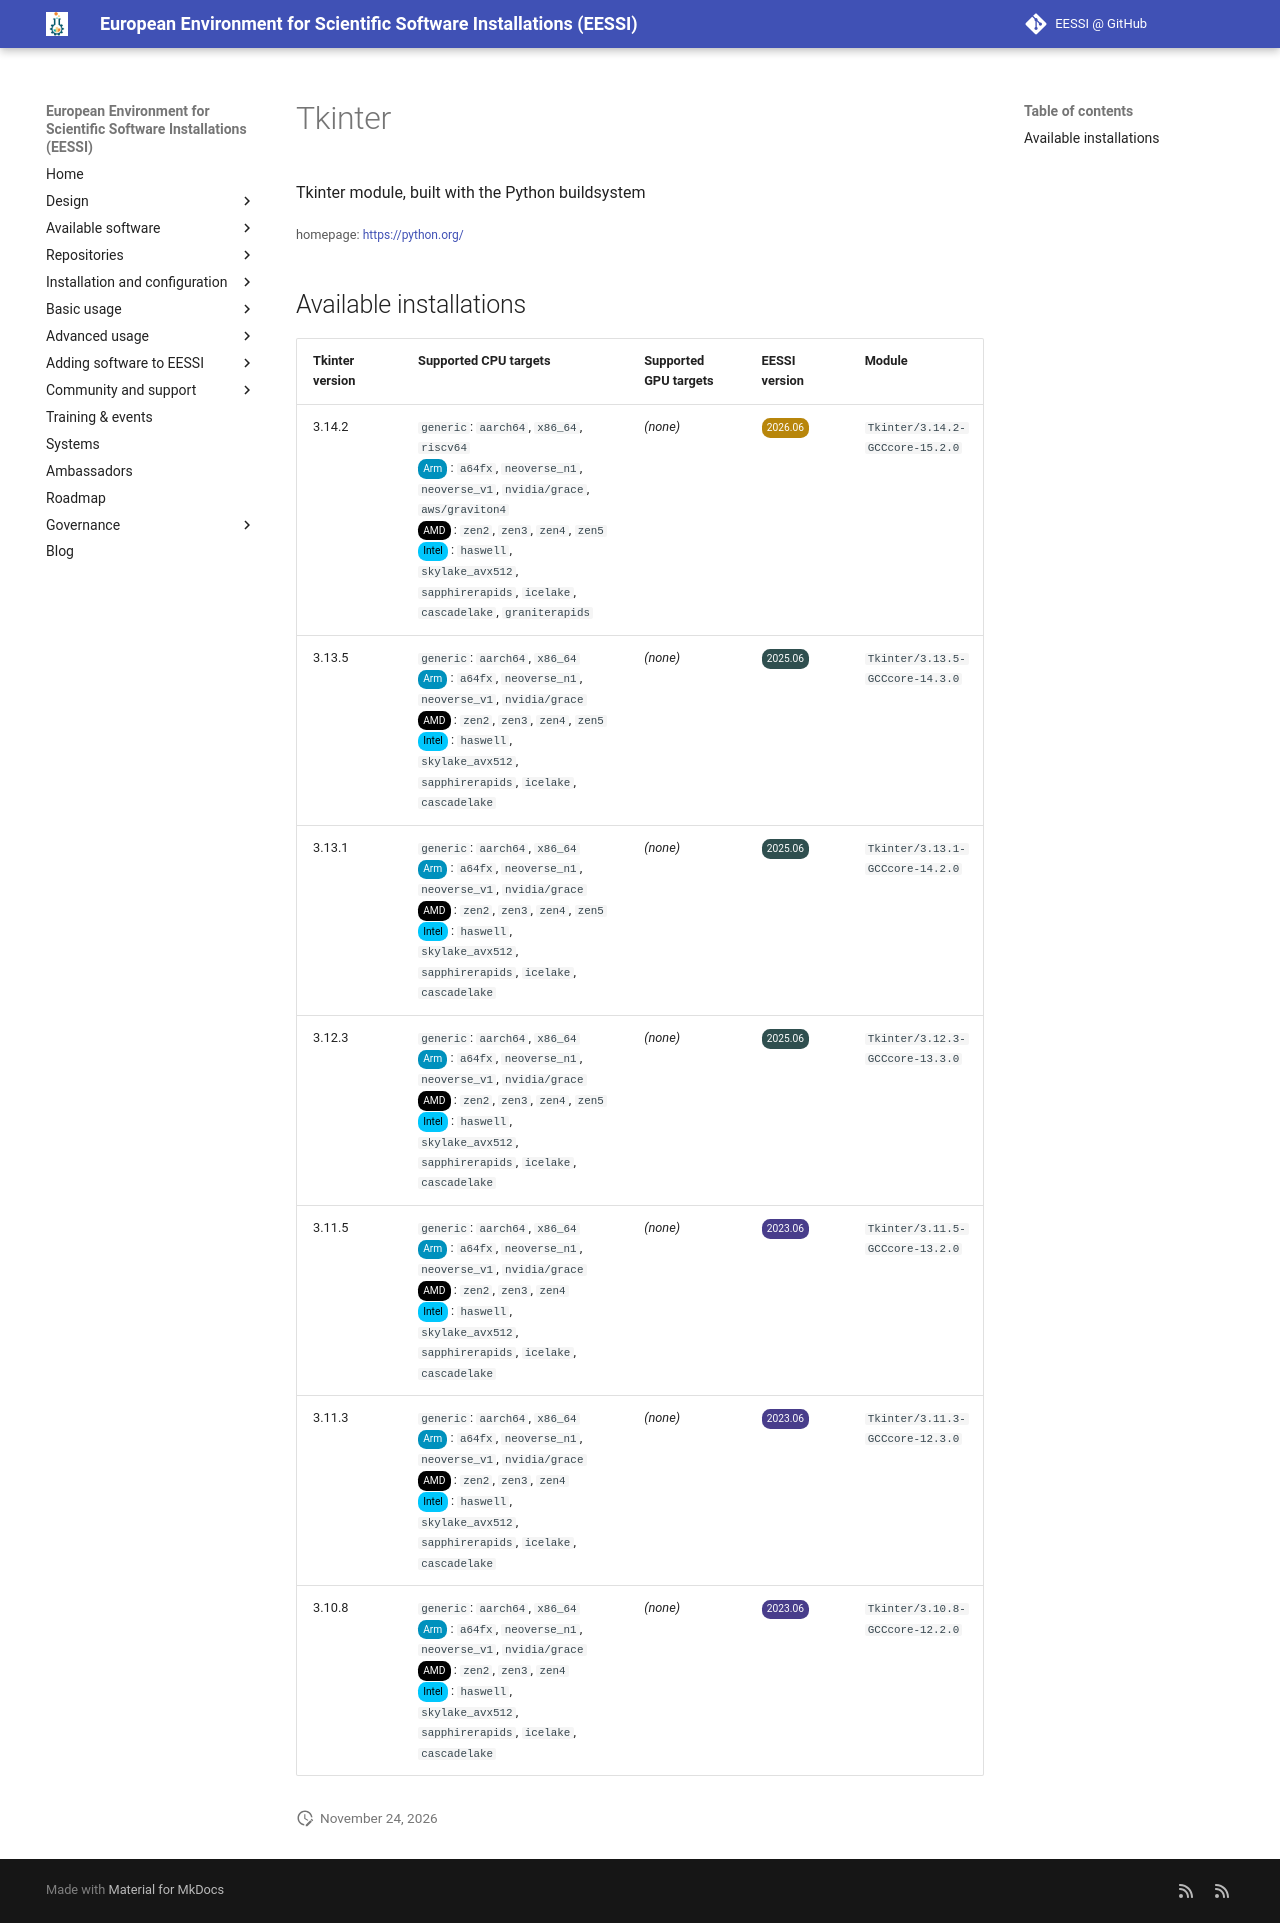

repository: EESSI/docs · page: available_software/detail/Tkinter/index.html · generator: mkdocs

---
json_ld:
  '@context': https://schema.org
  '@type': SoftwareApplication
  applicationCategory: DeveloperApplication
  description: Tkinter module, built with the Python buildsystem
  license: Not confirmed
  name: Tkinter
  offers:
    '@type': Offer
    price: 0
  operatingSystem: LINUX
  review:
    '@type': Review
    author:
      '@type': Organization
      name: EESSI
    reviewBody: Application has been successfully made available on all architectures
      supported by EESSI
    reviewRating:
      '@type': Rating
      ratingValue: 5
  softwareRequirements: See https://www.eessi.io/docs/ for how to make EESSI available
    on your system
  softwareVersion: '[''3.14.2'', ''3.13.5'', ''3.13.1'', ''3.12.3'', ''3.11.5'', ''3.11.3'',
    ''3.10.8'']'
  url: https://python.org/
---
# Tkinter


Tkinter module, built with the Python buildsystem

<small>homepage: </small><span class="software-link">[https://python.org/](https://python.org/)</span>

## Available installations


|Tkinter version|Supported CPU targets|Supported GPU targets|EESSI version|Module|
| --- | --- | --- | --- | --- |
|3.14.2|`generic`: `aarch64`, `x86_64`, `riscv64`<br/><span class="software-cpu-arm">Arm</span>: `a64fx`, `neoverse_n1`, `neoverse_v1`, `nvidia/grace`, `aws/graviton4`<br/><span class="software-cpu-amd">AMD</span>: `zen2`, `zen3`, `zen4`, `zen5`<br/><span class="software-cpu-intel">Intel</span>: `haswell`, `skylake_avx512`, `sapphirerapids`, `icelake`, `cascadelake`, `graniterapids`<br/>|*(none)*|<span class="software-eessi-version-202606">2026.06</span>|`Tkinter/3.14.2-GCCcore-15.2.0`|
|3.13.5|`generic`: `aarch64`, `x86_64`<br/><span class="software-cpu-arm">Arm</span>: `a64fx`, `neoverse_n1`, `neoverse_v1`, `nvidia/grace`<br/><span class="software-cpu-amd">AMD</span>: `zen2`, `zen3`, `zen4`, `zen5`<br/><span class="software-cpu-intel">Intel</span>: `haswell`, `skylake_avx512`, `sapphirerapids`, `icelake`, `cascadelake`<br/>|*(none)*|<span class="software-eessi-version-202506">2025.06</span>|`Tkinter/3.13.5-GCCcore-14.3.0`|
|3.13.1|`generic`: `aarch64`, `x86_64`<br/><span class="software-cpu-arm">Arm</span>: `a64fx`, `neoverse_n1`, `neoverse_v1`, `nvidia/grace`<br/><span class="software-cpu-amd">AMD</span>: `zen2`, `zen3`, `zen4`, `zen5`<br/><span class="software-cpu-intel">Intel</span>: `haswell`, `skylake_avx512`, `sapphirerapids`, `icelake`, `cascadelake`<br/>|*(none)*|<span class="software-eessi-version-202506">2025.06</span>|`Tkinter/3.13.1-GCCcore-14.2.0`|
|3.12.3|`generic`: `aarch64`, `x86_64`<br/><span class="software-cpu-arm">Arm</span>: `a64fx`, `neoverse_n1`, `neoverse_v1`, `nvidia/grace`<br/><span class="software-cpu-amd">AMD</span>: `zen2`, `zen3`, `zen4`, `zen5`<br/><span class="software-cpu-intel">Intel</span>: `haswell`, `skylake_avx512`, `sapphirerapids`, `icelake`, `cascadelake`<br/>|*(none)*|<span class="software-eessi-version-202506">2025.06</span>|`Tkinter/3.12.3-GCCcore-13.3.0`|
|3.11.5|`generic`: `aarch64`, `x86_64`<br/><span class="software-cpu-arm">Arm</span>: `a64fx`, `neoverse_n1`, `neoverse_v1`, `nvidia/grace`<br/><span class="software-cpu-amd">AMD</span>: `zen2`, `zen3`, `zen4`<br/><span class="software-cpu-intel">Intel</span>: `haswell`, `skylake_avx512`, `sapphirerapids`, `icelake`, `cascadelake`<br/>|*(none)*|<span class="software-eessi-version-202306">2023.06</span>|`Tkinter/3.11.5-GCCcore-13.2.0`|
|3.11.3|`generic`: `aarch64`, `x86_64`<br/><span class="software-cpu-arm">Arm</span>: `a64fx`, `neoverse_n1`, `neoverse_v1`, `nvidia/grace`<br/><span class="software-cpu-amd">AMD</span>: `zen2`, `zen3`, `zen4`<br/><span class="software-cpu-intel">Intel</span>: `haswell`, `skylake_avx512`, `sapphirerapids`, `icelake`, `cascadelake`<br/>|*(none)*|<span class="software-eessi-version-202306">2023.06</span>|`Tkinter/3.11.3-GCCcore-12.3.0`|
|3.10.8|`generic`: `aarch64`, `x86_64`<br/><span class="software-cpu-arm">Arm</span>: `a64fx`, `neoverse_n1`, `neoverse_v1`, `nvidia/grace`<br/><span class="software-cpu-amd">AMD</span>: `zen2`, `zen3`, `zen4`<br/><span class="software-cpu-intel">Intel</span>: `haswell`, `skylake_avx512`, `sapphirerapids`, `icelake`, `cascadelake`<br/>|*(none)*|<span class="software-eessi-version-202306">2023.06</span>|`Tkinter/3.10.8-GCCcore-12.2.0`|
